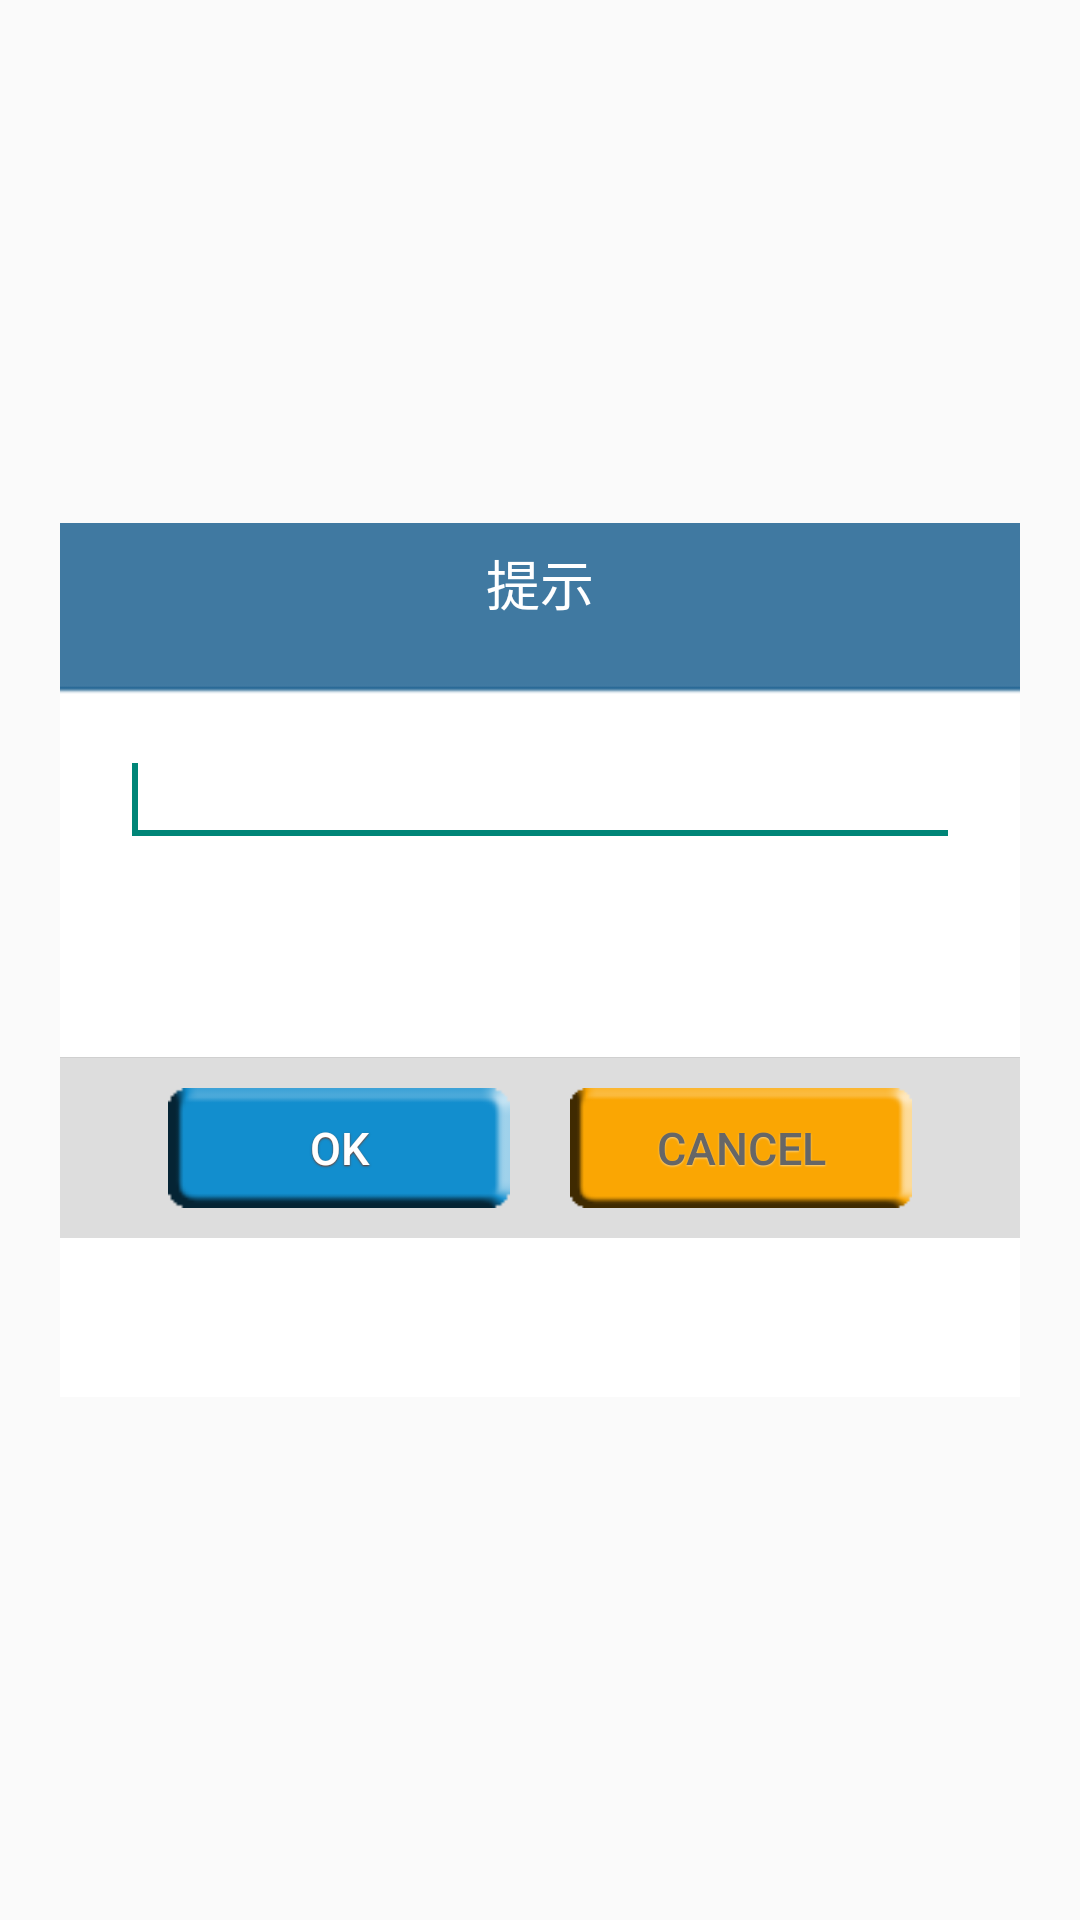

Produce the Android XML layout that renders to this screen, including the resource entries it uses.
<!-- AndroidManifest.xml: application theme AppTheme -->
<!-- res/layout/dialog_normal_layout.xml -->
<?xml version="1.0" encoding="utf-8"?>

<FrameLayout xmlns:android="http://schemas.android.com/apk/res/android"
    android:layout_width="fill_parent"
    android:layout_height="fill_parent"
    android:clickable="true"
    android:orientation="vertical"
    android:padding="20.0dip" >

    <LinearLayout
        android:layout_width="fill_parent"
        android:layout_height="wrap_content"
        android:layout_gravity="center"
        android:background="@drawable/bg_bombbox"
        android:orientation="vertical" >

        <TextView
            android:id="@+id/title"
            style="@style/text_18_ffffff"
            android:layout_width="fill_parent"
            android:layout_height="40.0dip"
            android:gravity="center"
            android:text="@string/title_alert"
            android:visibility="visible" />

        <LinearLayout
            android:id="@+id/content"
            android:layout_width="fill_parent"
            android:layout_height="wrap_content"
            android:gravity="center"
            android:lineSpacingMultiplier="1.5"
            android:minHeight="120.0dip"
            android:orientation="vertical"
            android:paddingBottom="15.0dip"
            android:paddingLeft="20.0dip"
            android:paddingRight="20.0dip"
            android:paddingTop="15.0dip" >

            <LinearLayout
                android:layout_width="fill_parent"
                android:layout_height="wrap_content"
                android:gravity="left" >

                <ImageView
                    android:id="@+id/verifycode"
                    android:layout_width="fill_parent"
                    android:layout_height="wrap_content"
                    android:paddingBottom="15.0dip"
                    android:src="@drawable/abc_ab_bottom_solid_light_holo" />
            </LinearLayout>

            <EditText
                android:id="@+id/et_verifycode"
                android:layout_width="fill_parent"
                android:layout_height="wrap_content"
                android:layout_weight="1"
                android:ems="10" >

                <requestFocus />
            </EditText>

            <TextView
                android:id="@+id/message"
                style="@style/text_16_666666"
                android:layout_width="fill_parent"
                android:layout_height="wrap_content"
                android:gravity="left|center"
                android:lineSpacingMultiplier="1.5"
                android:paddingBottom="15.0dip"
                android:paddingLeft="20.0dip"
                android:paddingRight="20.0dip"
                android:paddingTop="15.0dip" />
        </LinearLayout>

        <View
            android:layout_width="fill_parent"
            android:layout_height="1.0px"
            android:background="#ffd0d0d0" />

        <LinearLayout
            android:layout_width="fill_parent"
            android:layout_height="60.0dip"
            android:layout_gravity="bottom"
            android:background="@drawable/dialog_bottom_bg"
            android:gravity="center"
            android:orientation="horizontal" >

            <Button
                android:id="@+id/positiveButton"
                style="@style/text_15_ffffff_sdw"
                android:layout_width="114.0dip"
                android:layout_height="40.0dip"
                android:background="@drawable/btn_ok_selector"
                android:gravity="center"
                android:text="@string/ok" />

            <Button
                android:id="@+id/negativeButton"
                style="@style/text_15_666666_sdw"
                android:layout_width="114.0dip"
                android:layout_height="40.0dip"
                android:layout_marginLeft="20.0dip"
                android:background="@drawable/btn_cancel1_selector"
                android:gravity="center"
                android:text="@string/cancel" />
        </LinearLayout>
    </LinearLayout>

</FrameLayout>
<!-- resources referenced by this layout -->
<resources>
  <!-- drawable bg_bombbox: png bitmap (drawable-hdpi, 4363 bytes) -->
  <!-- drawable btn_cancel1_selector: png bitmap (drawable-hdpi, 2570 bytes) -->
  <!-- drawable btn_ok_selector: png bitmap (drawable-hdpi, 1776 bytes) -->
  <!-- drawable dialog_bottom_bg: png bitmap (drawable-hdpi, 3049 bytes) -->
  <string name="cancel">cancel</string>
  <string name="ok">ok</string>
  <string name="title_alert">提示</string>
  <style name="text_15_666666_sdw" parent="@style/sdw_white">  
          <item name="android:textSize">15.0dip</item>  
          <item name="android:textColor">#ff666666</item>  
      </style>
  <style name="text_15_ffffff_sdw" parent="@style/sdw_79351b">  
          <item name="android:textSize">15.0dip</item>  
          <item name="android:textColor">#ffffffff</item>  
      </style>
  <style name="text_16_666666">  
          <item name="android:textSize">16.0dip</item>  
          <item name="android:textColor">#ff666666</item>  
      </style>
  <style name="text_18_ffffff">  
          <item name="android:textSize">18.0dip</item>  
          <item name="android:textColor">#ffffffff</item>  
      </style>
  <style name="AppTheme" parent="AppBaseTheme">
          
      </style>
  <style name="sdw_white">  
          <item name="android:shadowColor">#7fffffff</item>  
          <item name="android:shadowDx">0.0</item>  
          <item name="android:shadowDy">0.65</item>  
          <item name="android:shadowRadius">1.0</item>  
      </style>
  <style name="sdw_79351b">  
          <item name="android:shadowColor">#ff79351b</item>  
          <item name="android:shadowDx">0.0</item>  
          <item name="android:shadowDy">1.0</item>  
          <item name="android:shadowRadius">1.0</item>  
      </style>
  <style name="AppBaseTheme" parent="Theme.AppCompat.Light">
          
      </style>
</resources>
